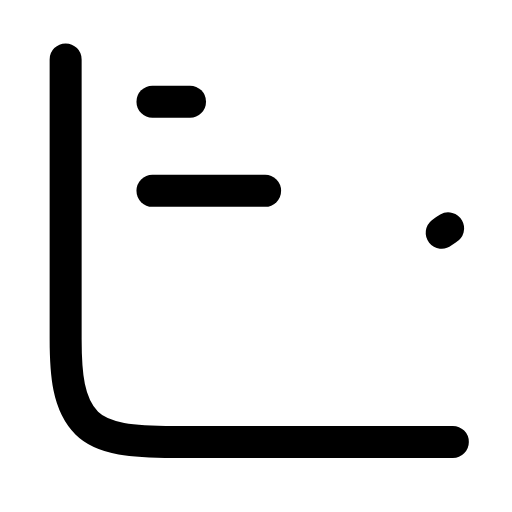
t = 0.00 s
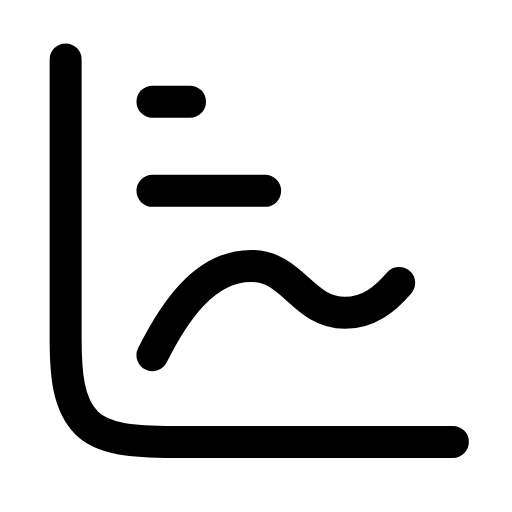
t = 0.23 s
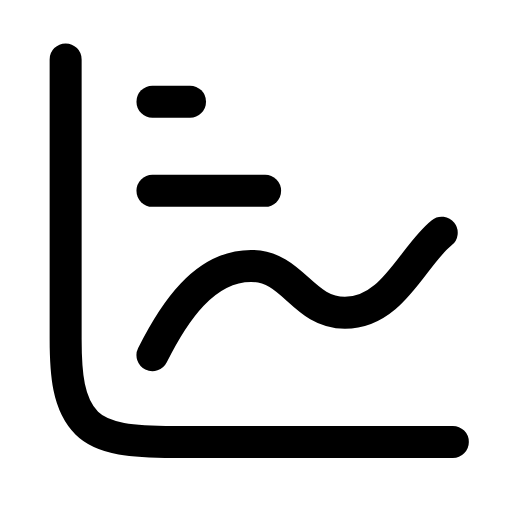
t = 0.56 s
t = 0.78 s: frame unchanged from t = 0.56 s, image omitted
t = 1.07 s: frame unchanged from t = 0.56 s, image omitted
t = 1.34 s: frame unchanged from t = 0.00 s, image omitted

The animated SVG that drew these frames (rendered in a browser with its animation timeline set to each time). Animation: 1 SMIL element (animate=1); one cycle of 1.60 s, repeats indefinitely.

<svg xmlns="http://www.w3.org/2000/svg" width="24" height="24" viewBox="0 0 24 24" fill="none"><g transform="translate(-1.213 -1.175) scale(1.1)"><path stroke="currentColor" stroke-width="1.364" stroke-linecap="round" stroke-linejoin="round" fill="none" d="M3.9 3.6L3.9 15.5C3.9 17 4 18.3 4.8 19.1C5.5 19.8 6.8 19.9 8.5 19.9L20.4 19.9"></path><line stroke="currentColor" stroke-width="1.364" stroke-linecap="round" stroke-linejoin="round" fill="none" x1="7.6" x2="9.2" y1="5.4" y2="5.4"></line><line stroke="currentColor" stroke-width="1.364" stroke-linecap="round" stroke-linejoin="round" fill="none" x1="7.6" x2="12.4" y1="9.2" y2="9.2"></line><path stroke="currentColor" stroke-width="1.364" stroke-linecap="round" stroke-linejoin="round" fill="none" d="M7.6 16.2C8.5 14.4 9.8 12.4 11.8 12.4C13.6 12.4 14 14.4 15.8 14.4C18 14.4 18.8 11.6 20.2 10.8" pathLength="1" stroke-dasharray="1"><animate attributeName="stroke-dashoffset" values="1;1;0;0;0;0;1;1;1" keyTimes="0;0.09;0.315;0.45;0.6;0.69;0.84;0.9;1" dur="1.6s" repeatCount="indefinite" calcMode="spline" keySplines="0.16 1 0.3 1;0.16 1 0.3 1;0.16 1 0.3 1;0.16 1 0.3 1;0.16 1 0.3 1;0.16 1 0.3 1;0.16 1 0.3 1;0.16 1 0.3 1"/></path></g></svg>
